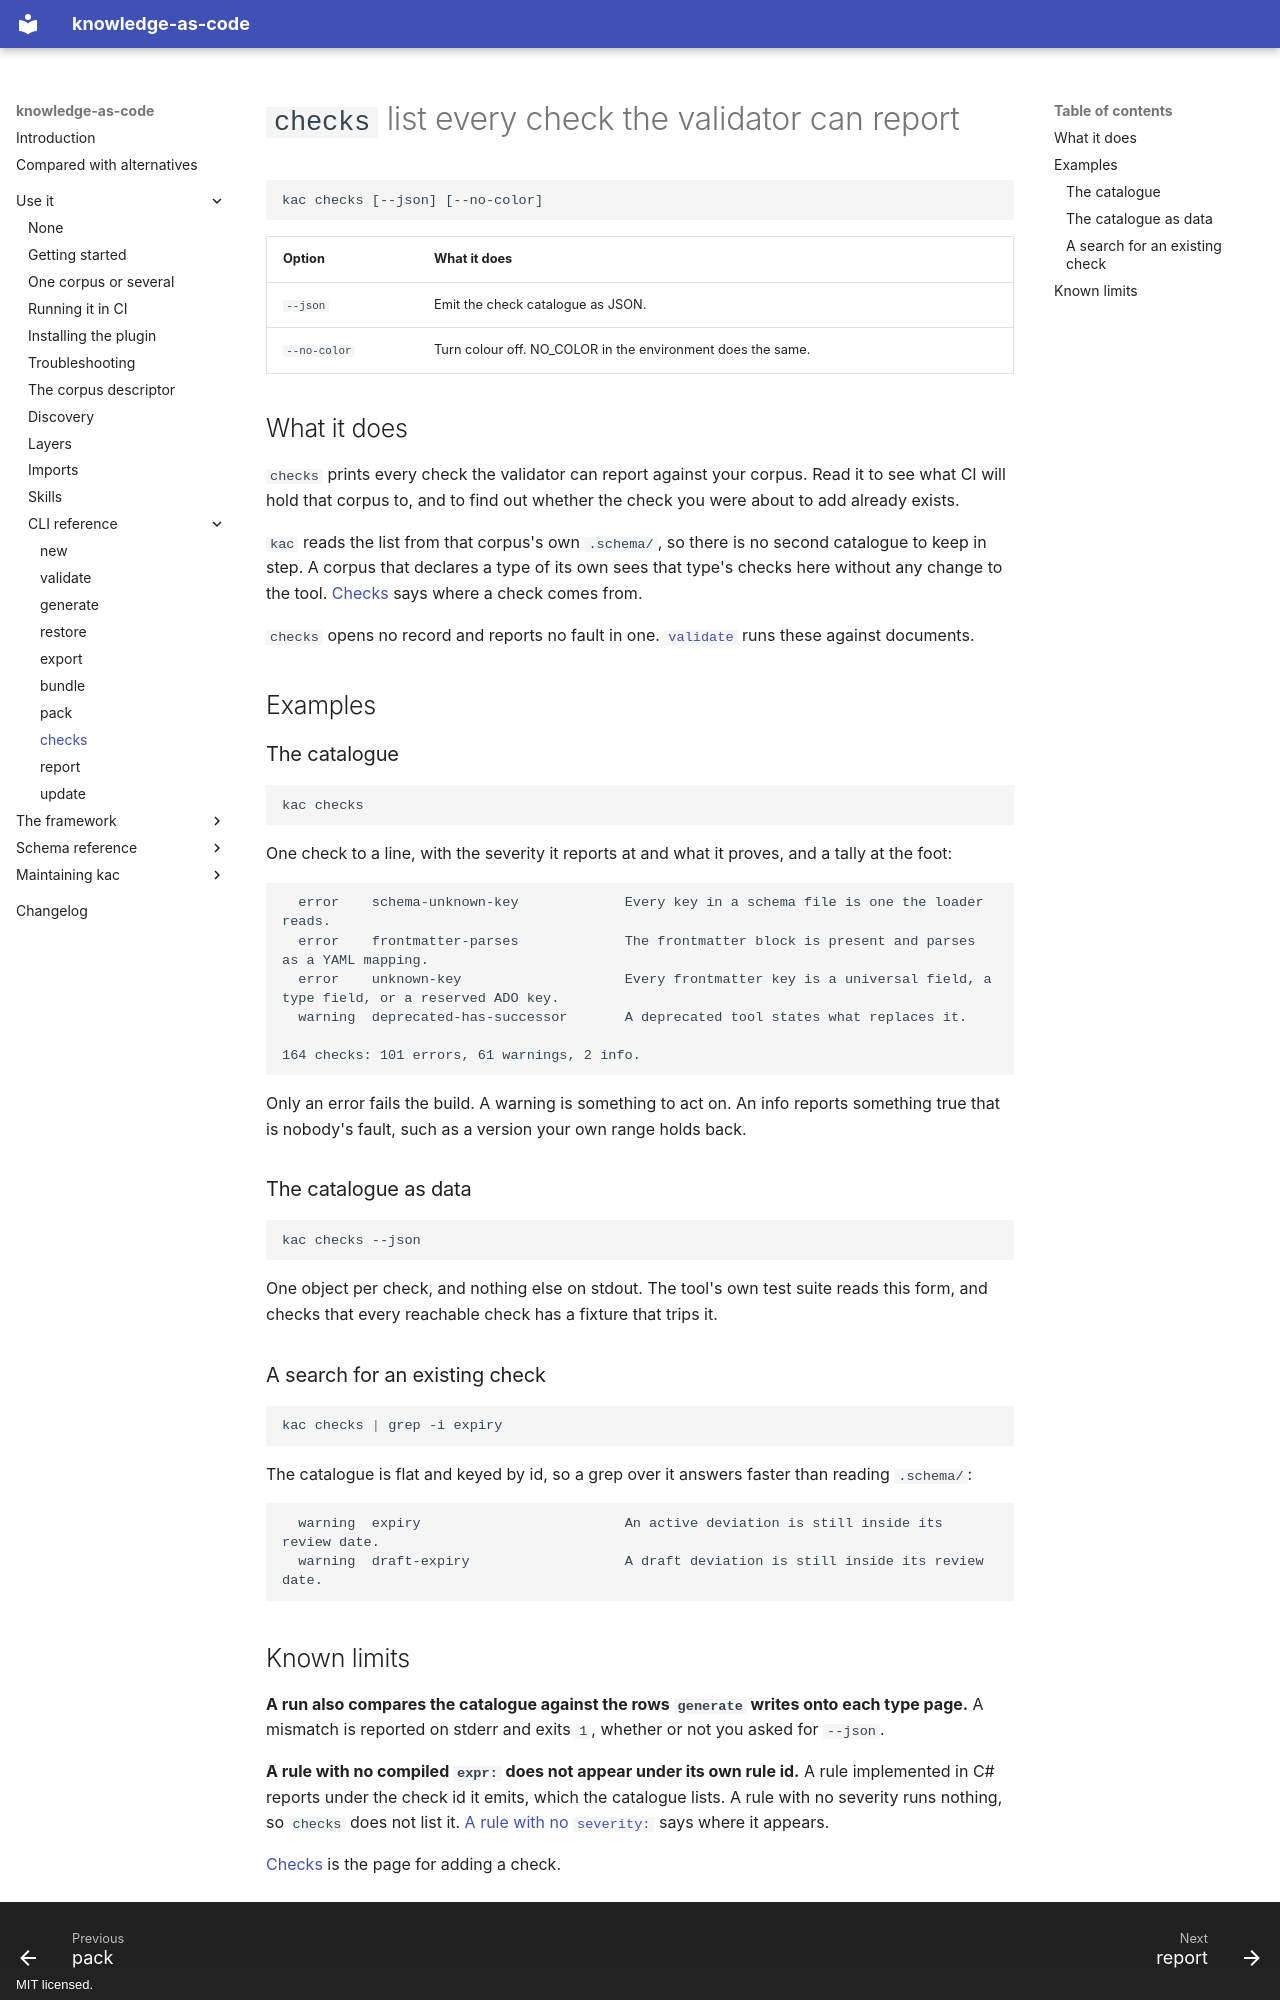

repository: paul80nd/knowledge-as-code · page: use/cli/checks/index.html · generator: mkdocs · copyright: MIT licensed.

# `checks` list every check the validator can report

<!-- BEGIN GENERATED: usage-checks -->

```text
kac checks [--json] [--no-color]
```

| Option       | What it does                                                |
|--------------|-------------------------------------------------------------|
| `--json`     | Emit the check catalogue as JSON.                           |
| `--no-color` | Turn colour off. NO_COLOR in the environment does the same. |

<!-- END GENERATED: usage-checks -->

## What it does

`checks` prints every check the validator can report against your corpus. Read it to see what CI will hold that corpus
to, and to find out whether the check you were about to add already exists.

`kac` reads the list from that corpus's own `.schema/`, so there is no second catalogue to keep in step. A corpus that
declares a type of its own sees that type's checks here without any change to the tool.
[Checks](../../reference/checks.md) says where a check comes from.

`checks` opens no record and reports no fault in one. [`validate`](validate.md) runs these against documents.

## Examples

### The catalogue

```bash
kac checks
```

One check to a line, with the severity it reports at and what it proves, and a tally at the foot:

<!-- transcript: template, kac checks -->

```text
  error    schema-unknown-key             Every key in a schema file is one the loader reads.
  error    frontmatter-parses             The frontmatter block is present and parses as a YAML mapping.
  error    unknown-key                    Every frontmatter key is a universal field, a type field, or a reserved ADO key.
  warning  deprecated-has-successor       A deprecated tool states what replaces it.

164 checks: 101 errors, 61 warnings, 2 info.
```

Only an error fails the build. A warning is something to act on. An info reports something true that is nobody's fault,
such as a version your own range holds back.

### The catalogue as data

```bash
kac checks --json
```

One object per check, and nothing else on stdout. The tool's own test suite reads this form, and checks that every
reachable check has a fixture that trips it.

### A search for an existing check

```bash
kac checks | grep -i expiry
```

The catalogue is flat and keyed by id, so a grep over it answers faster than reading `.schema/`:

<!-- transcript: template, kac checks | grep -i expiry -->

```text
  warning  expiry                         An active deviation is still inside its review date.
  warning  draft-expiry                   A draft deviation is still inside its review date.
```
